Run: headless pygame with SDL's dummy video driver; simulated clock (each Clock.tick advances the game by its frame time, no real sleeping); random seed 0; keys injected as events and as key.get_pressed() state; no mouse input.
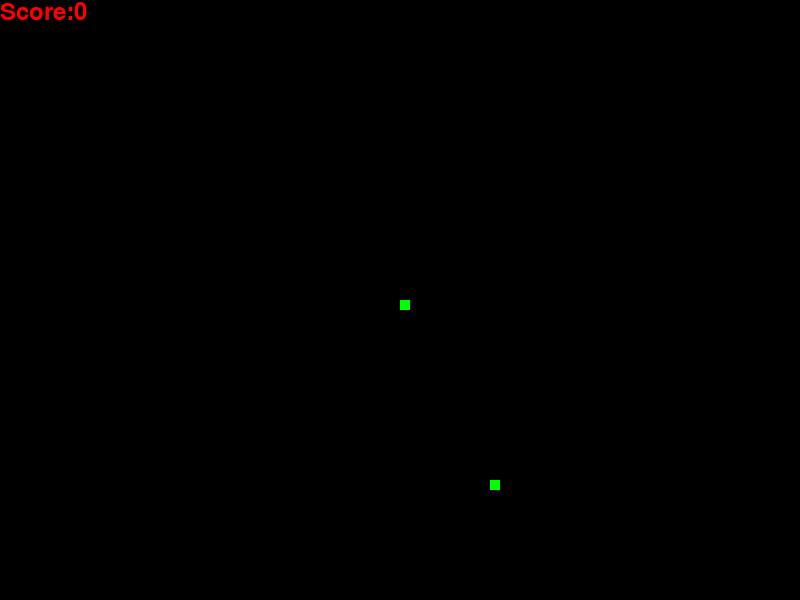
Frame 1 of 4 · flips 1–60 · no input
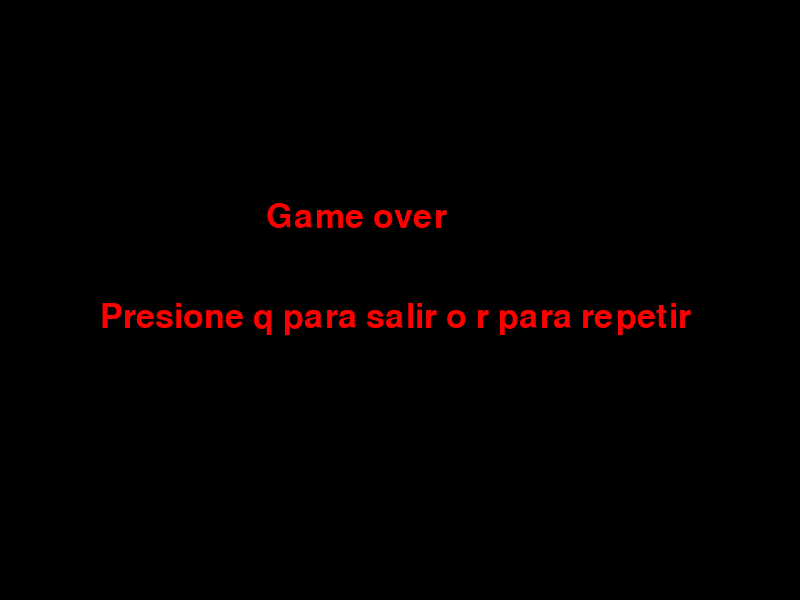
Frame 2 of 4 · flips 61–180 · tapped SPACE, RETURN · held RIGHT (→), D
Frame 3 of 4 · flips 181–300 · held DOWN (↓), S · screen unchanged from frame 2, image omitted
Frame 4 of 4 · flips 301–420 · held LEFT (←), A, UP (↑), W · screen unchanged from frame 3, image omitted

The pygame program that drew these frames:

import pygame
import random

#inicializa los modulos de pygame
pygame.init()

#referencias para los colores
green = (0, 255, 0)
black = (0, 0, 0)
red = (255, 0, 0)

#tamanho de la ventana
display_ancho = 800
display_largo = 600

#Crea la ventana
display = pygame.display.set_mode((display_ancho, display_largo))
#Titulo para la ventana
pygame.display.set_caption("Snake")

#timer
clock = pygame.time.Clock()

#el bloque de vibora
snake_block = 10
#velocidad de la vibora
snake_speed = 15

#fuente del texto
font_style = pygame.font.SysFont(None, 50)
score_style = pygame.font.SysFont(None, 35)

def player_score(score):
    """Dibuja en pantalla el score del player"""
    #asigna el valor para luego hacer el blit 
    value = score_style.render("Score:" + str(score), True, red)
    #dibuja en pantalla
    display.blit(value, [ 0, 0 ])

def snake_player(snake_block, snake_list):
    """Dibuja en pantalla la vibora"""
    #recorre la lista de coordenadas del cuerpo de la vibora y lo dibuja
    for x in snake_list:
        pygame.draw.rect(display, green, [ x[ 0 ], x[ 1 ], snake_block, snake_block ])

def mensaje(mensajeArgumento, color, posicionX, posicionY):
    """Funcion para desplegar mensaje en pantalla"""
    #Hace el mensaje
    mensajeDesplegar = font_style.render(mensajeArgumento, True, color)

    #despliega en la ventana
    display.blit(mensajeDesplegar, [ posicionX, posicionY ])

def gameloop():
    """Funcion del juego, practicamente su inicio y su cierre"""

    #bandera para terminar el juego
    game_over = False

    #bandera para cerrar el juego
    game_close = False

    #posicion inicial de la vibora
    x1 = display_ancho / 2
    y1 = display_largo / 2

    #Contendran los movimientos de la vibora
    movimiento_x = 0
    movimiento_y = 0
    
    #Cuerpo de la vibora y su longitud
    snake_list = [ ]
    longitud_snake = 1


    #Posiciones aleatorias para la comida
    comida_x = random.randrange(0, display_ancho - snake_block, 10)
    comida_y = random.randrange(0, display_largo - snake_block, 10)

    #mientras no se pierda en el juego
    while not game_over:

        #mientras se cierre el juego
        while game_close:
            #pantalla en negro
            display.fill(black)
            #Imprime el mensaje para salir o seguir jugando
            mensaje("Game over", red, display_ancho / 3, display_largo / 3)
            mensaje("Presione q para salir o r para repetir", red, 100, 300) 
            #refresca la pantalla
            pygame.display.update()

            #por cada evento en la lista de eventos mapear las teclas para
            #para saber si se ingreso q o r
            for event in pygame.event.get():
                if event.type == pygame.QUIT:
                    game_over = True
                    #finaliza el juego
                    pygame.quit()

                    #finaliza el programa
                    quit()
                    return

                if event.type == pygame.KEYDOWN:
                    #si se presiona q sale del juego
                    if event.key == pygame.K_q:
                        game_over = True
                        game_close == False 

                        #finaliza el juego
                        pygame.quit()

                        #finaliza el programa
                        quit()
                        return

                    #si se presiona r se vuelve a llamar al loop del juego
                    if event.key == pygame.K_r:
                        gameloop()

        #por cada evento en lista de eventos
        for event in pygame.event.get():
            #Si el evento es el boton de la esquina superior derecha (la x) se
            #se cambia el estado de la bandera
            if event.type == pygame.QUIT:
                game_over = True

            #Si se presiona una tecla entonces
            if event.type == pygame.KEYDOWN:
                #Se filtra cual tecla es, y se asigna el movimiento respectivo
                if event.key == pygame.K_DOWN:
                    movimiento_x = 0
                    movimiento_y = snake_block
                elif event.key == pygame.K_UP:
                    movimiento_x = 0 
                    movimiento_y = -snake_block
                elif event.key == pygame.K_RIGHT:
                    movimiento_x = snake_block
                    movimiento_y = 0
                elif event.key == pygame.K_LEFT:
                    movimiento_x = -snake_block
                    movimiento_y = 0

        #En el caso de que la vibora choque con los extremos de la ventana
        if x1 >= display_ancho or x1 < 0 or y1 >= display_largo or y1 < 0:
            game_close = True

        #se actualiza para dibujar la vibora en la posicion respectiva
        x1 += movimiento_x
        y1 += movimiento_y

        #Para refrescar el fondo y para que no quede el dibujo de la vibora
        display.fill(black)

        #Dibujar la vibora en los pixeles especificados (x1, y1)
        pygame.draw.rect(display, green, [ comida_x, comida_y, snake_block, snake_block ])

        #Cabeza y cuerpo de la vibora
        snake_Head = [ ]
        snake_Head.append(x1)
        snake_Head.append(y1)
        snake_list.append(snake_Head)

        #Cada vez elimina la cola porque la cabeza es la que se extiende
        if len(snake_list) > longitud_snake:
            del snake_list[ 0 ]

        #En el caso de que choque contra su cuerpo 
        for x in snake_list[ : -1 ]:
            if x == snake_Head:
                game_close = True

        #Dibuja la vibora y el score
        snake_player(snake_block, snake_list)
        player_score(longitud_snake - 1)

        #Actualiza la pantalla
        pygame.display.update()

        if x1 == comida_x and y1 == comida_y:
            print("NHOOM")
            #Posiciones aleatorias para la comida
            comida_x = random.randrange(0, display_ancho - snake_block, 10)
            comida_y = random.randrange(0, display_largo - snake_block, 10)
            longitud_snake += 1
            

        #velocidad de refresco
        clock.tick(snake_speed)

    #finaliza el juego
    pygame.quit()

    #finaliza el programa
    quit()

gameloop()
